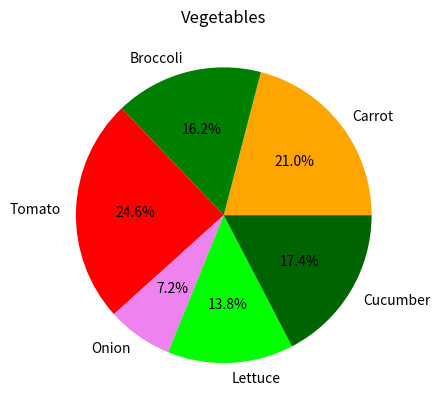

Write the Python code that produced this figure.
import matplotlib.pyplot as plt

vegetables = ["Carrot", "Broccoli", "Tomato", "Onion", "Lettuce", "Cucumber"]
sizes = [35, 27, 41, 12, 23, 29]
veg_colors = ("orange", "green", "red", "violet", "lime", "darkgreen")

fig1, ax = plt.subplots()
ax.pie(sizes, labels=vegetables, autopct="%1.1f%%", colors=veg_colors)

plt.title("Vegetables")
plt.show()